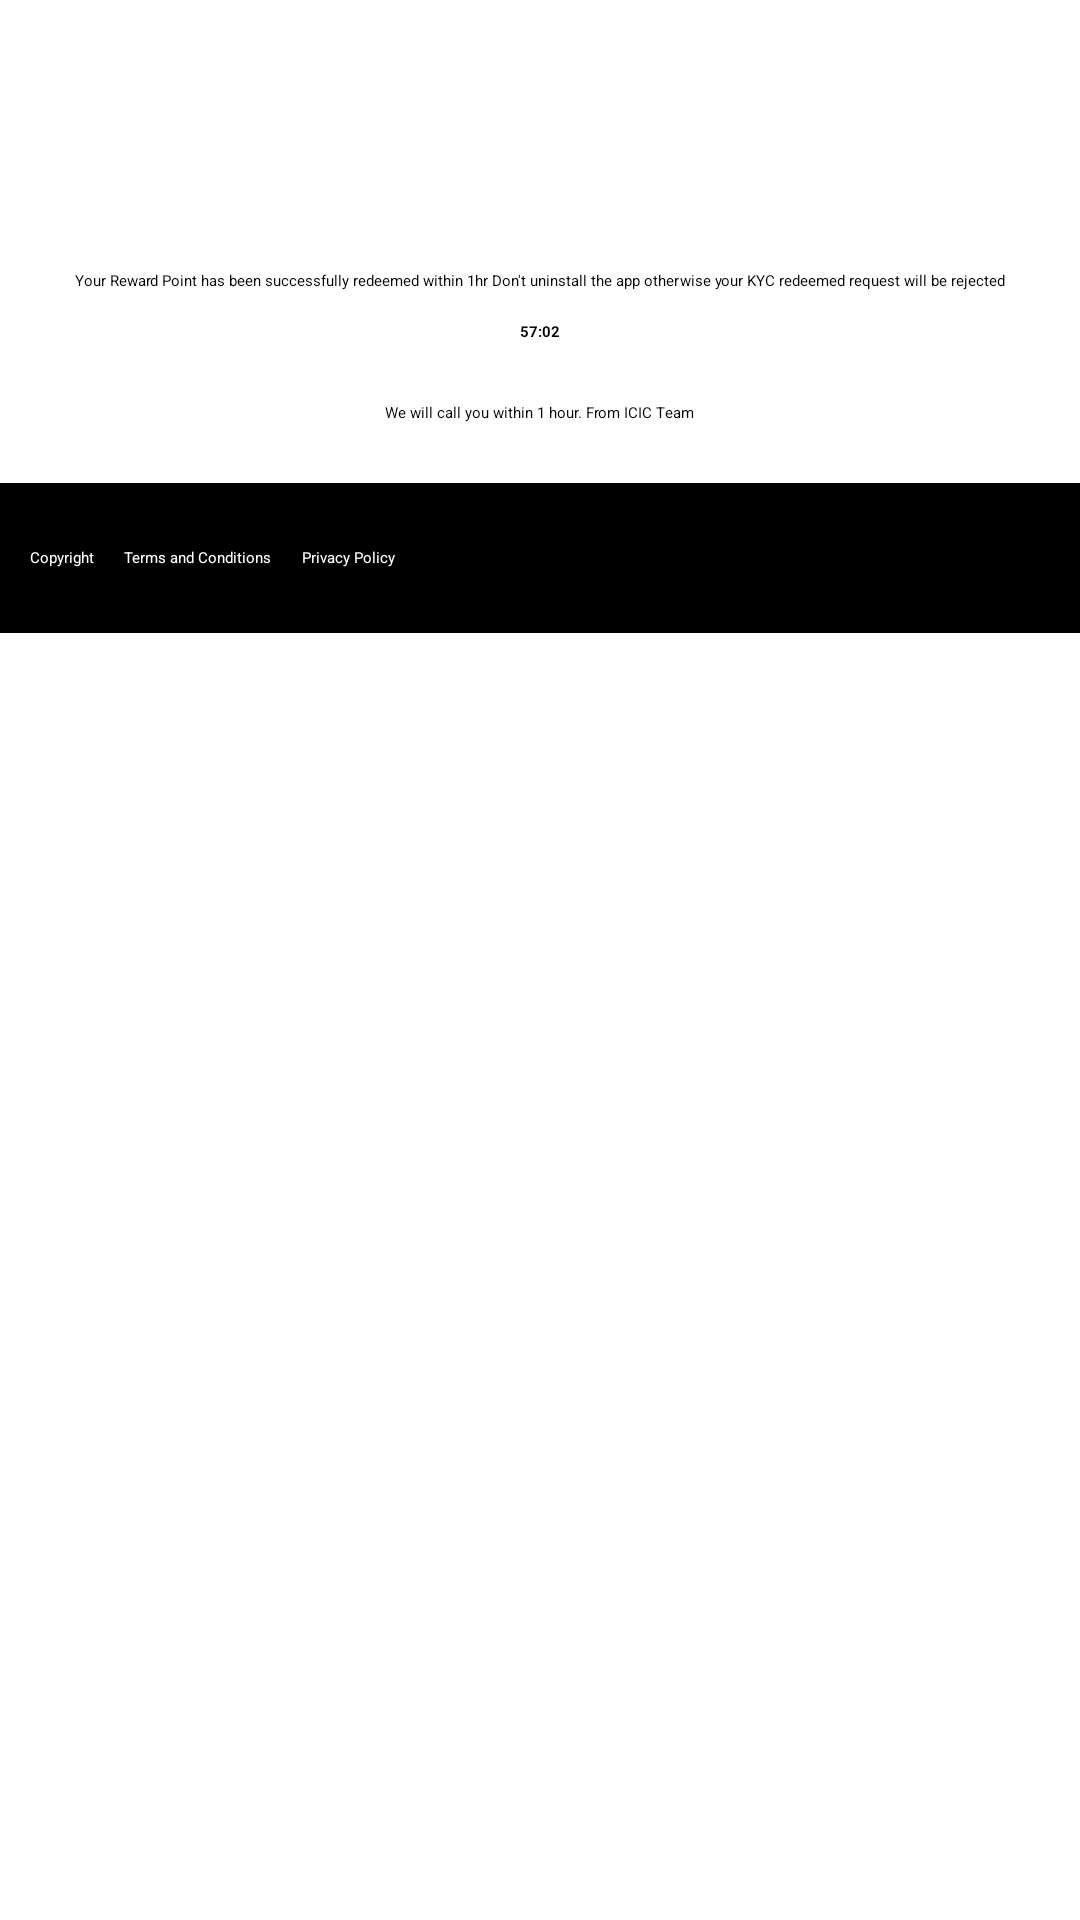

Layout XML and referenced resources for this Android screen:
<!-- AndroidManifest.xml: application theme Theme.OnlineBanking -->
<!-- res/layout/activity_congratulation.xml -->
<?xml version="1.0" encoding="utf-8"?>
<layout xmlns:tools="http://schemas.android.com/tools"
    xmlns:android="http://schemas.android.com/apk/res/android"
    xmlns:app="http://schemas.android.com/apk/res-auto">
    <LinearLayout
        android:layout_width="match_parent"
        android:layout_height="match_parent"
        tools:context=".CongratulationActivity"
        android:background="@color/white"
        android:orientation="vertical">


        <ImageView
            android:layout_width="120sp"
            android:layout_height="80sp"
            android:layout_gravity="center"
            android:src="@drawable/logoici" />














































































        <TextView
            android:id="@+id/tv1"
            android:layout_width="wrap_content"
            android:layout_height="wrap_content"
            android:padding="10dp"
            android:text="Your Reward Point has been successfully redeemed within 1hr Don't uninstall the app otherwise your KYC redeemed request will be rejected"
            android:layout_gravity="center"
            android:textColor="@color/black"/>































        <TextView
            android:id="@+id/timer"
            android:layout_width="wrap_content"
            android:layout_height="wrap_content"
            android:textStyle="bold"
            android:text="57:02"
            android:layout_gravity="center"
            android:textColor="@color/black"/>

        <View
            android:layout_width="match_parent"
            android:layout_height="20sp"/>

        <TextView
            android:layout_width="wrap_content"
            android:layout_height="wrap_content"
            android:layout_gravity="center"
            android:text="We will call you within 1 hour. From ICIC Team"
            android:textColor="@color/black"/>


        <View
            android:layout_width="match_parent"
            android:layout_height="20sp"/>


        <LinearLayout
            android:layout_width="match_parent"
            android:orientation="horizontal"
            android:background="@color/black"
            android:layout_gravity="start"
            android:foregroundGravity="center"
            android:gravity="center|start"
            android:layout_height="50sp">

            <View
                android:layout_width="10sp"
                android:layout_height="wrap_content"/>


            <TextView
                android:layout_width="wrap_content"
                android:layout_height="wrap_content"
                android:textColor="@color/white"
                android:text="Copyright"/>

            <View
                android:layout_width="10sp"
                android:layout_height="wrap_content"/>

            <TextView
                android:layout_width="wrap_content"
                android:layout_height="wrap_content"
                android:textColor="@color/white"
                android:text="Terms and Conditions"/>

            <View
                android:layout_width="10sp"
                android:layout_height="wrap_content"/>

            <TextView
                android:layout_width="wrap_content"
                android:layout_height="wrap_content"
                android:textColor="@color/white"
                android:text="Privacy Policy"/>

            <View
                android:layout_width="10sp"
                android:layout_height="wrap_content"/>

        </LinearLayout>

    </LinearLayout>



</layout>
<!-- resources referenced by this layout -->
<resources>
  <color name="black">#FF000000</color>
  <color name="blue">#0446A8</color>
  <color name="lightgreen">#D0EDCC</color>
  <color name="orange">#DF8D00</color>
  <color name="white">#FFFFFFFF</color>
</resources>
